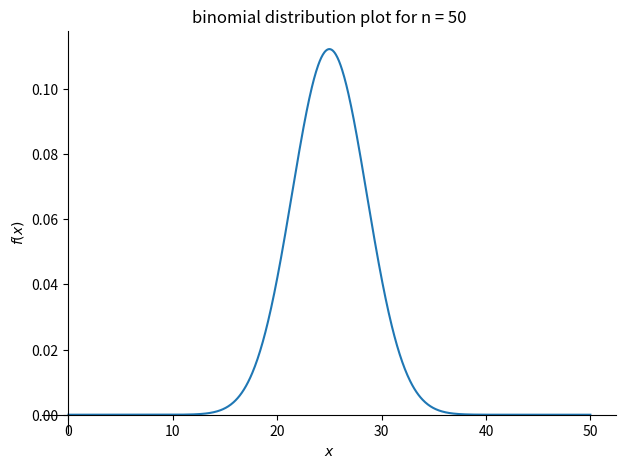
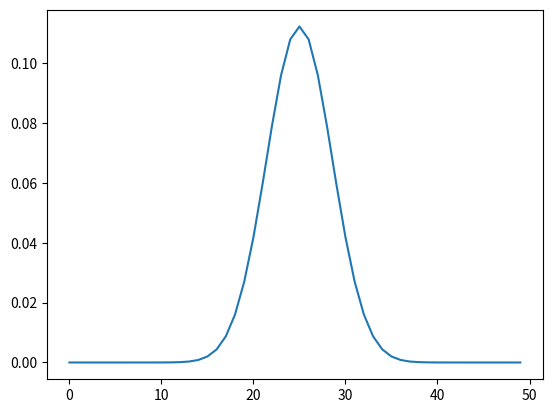

Reproduce these figures in Python, in order.
import sympy as sym
from sympy import Symbol
from sympy import pprint
import matplotlib.pyplot as plt

p = Symbol('p')
x = Symbol('x')
n = Symbol('n')
my_function_3_part_0 = sym.factorial(n)/(sym.factorial(x)*sym.factorial(n-x))
#pprint(my_function_3_part_0)

my_function_3_part_1 = p**x
#pprint(my_function_3_part_1)

my_function_3_part_2 = (1-p)**(n-x)
#pprint(my_function_3_part_2)

my_function_3 = my_function_3_part_0 * my_function_3_part_1 * my_function_3_part_2
pprint(my_function_3)

sym.plot(my_function_3.subs( {p:0.5 , n:50} ) , (x,0,50) , title = "binomial distribution plot for n = 50")

x_values = []
y_values = []
for value in range (50):
    y = my_function_3.subs( {p:0.5 , n:50  , x:value}).evalf()
    y_values.append(y)
    x_values.append(value)
    print(value,y)
plt.plot(x_values,y_values)
plt.show()
